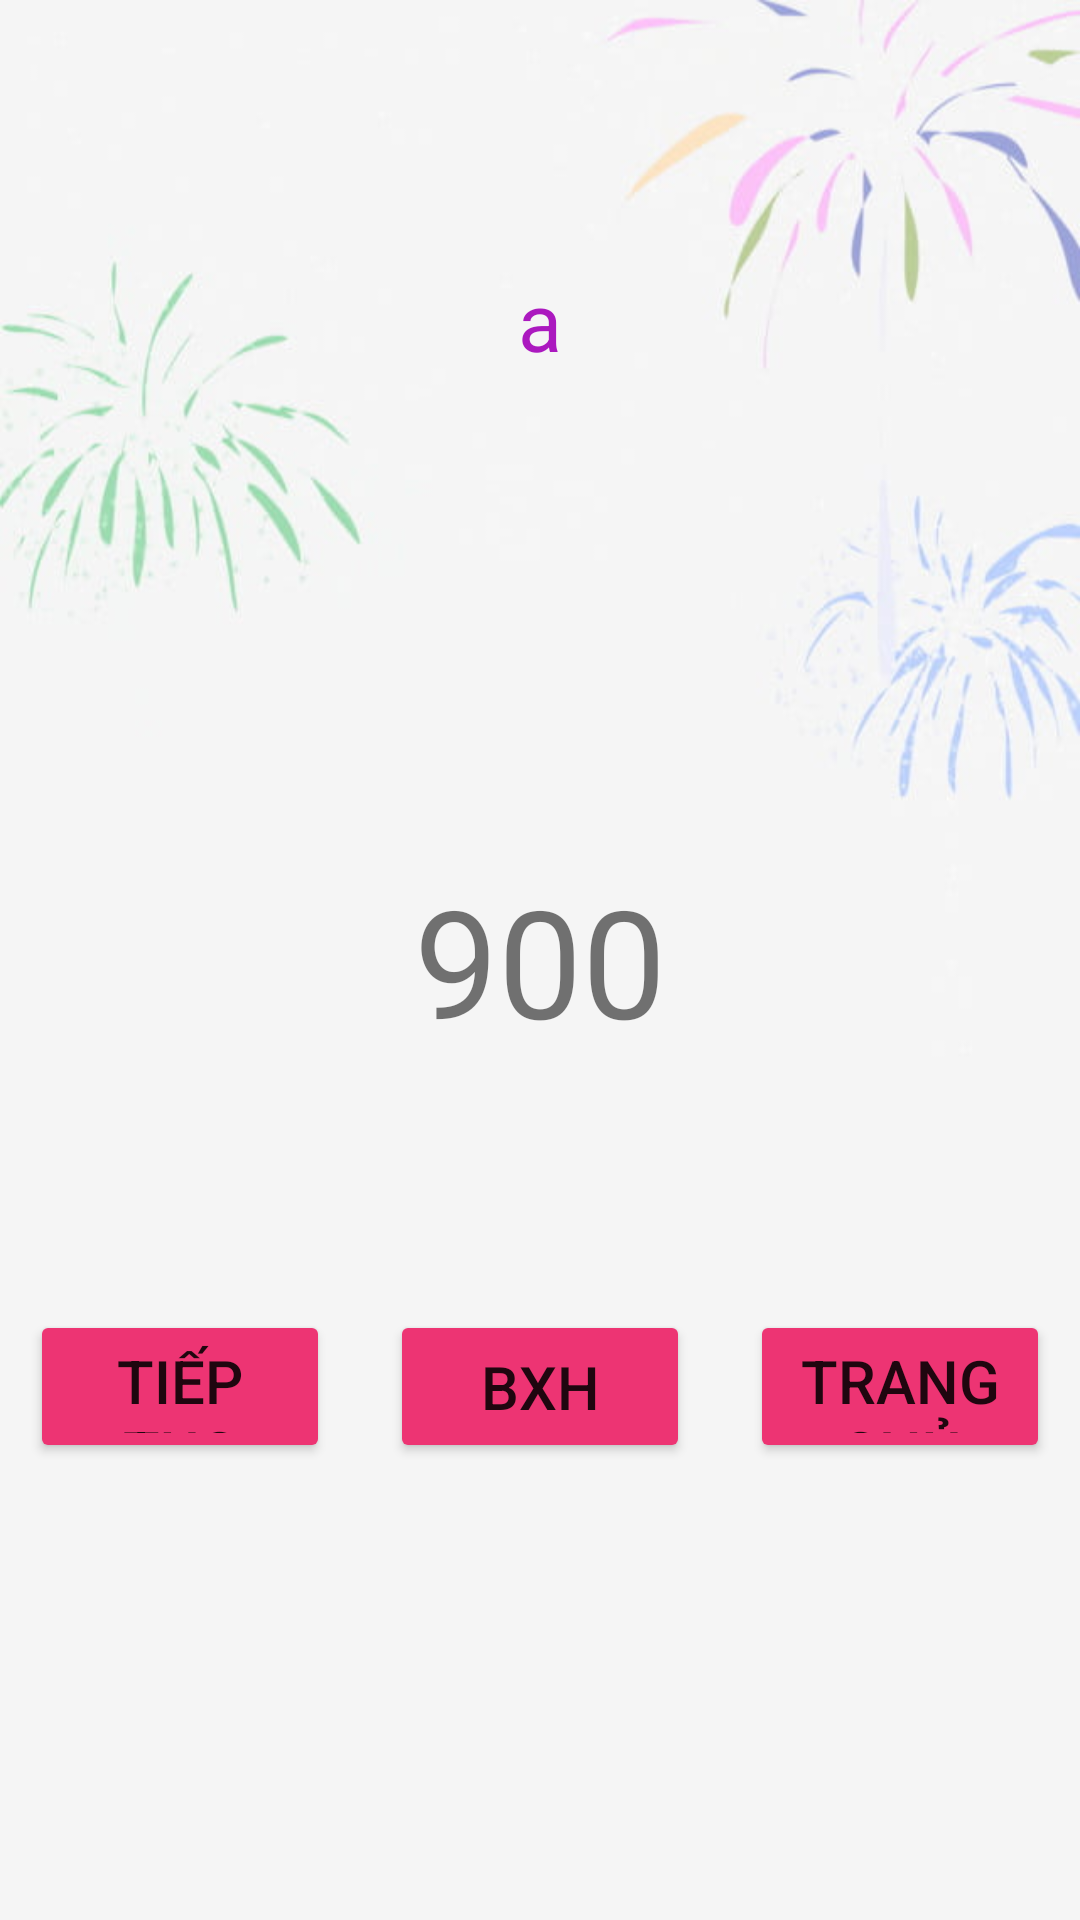

Layout XML and referenced resources for this Android screen:
<!-- AndroidManifest.xml: application theme Theme.Behoctoan -->
<!-- res/layout/bangdiem.xml -->
<LinearLayout

    xmlns:tools="http://schemas.android.com/tools"
    android:layout_width="match_parent"
    android:layout_height="match_parent"
    android:orientation="vertical"
    android:background="@drawable/bangdiem2"
    android:weightSum="9"
    xmlns:android="http://schemas.android.com/apk/res/android">
    <LinearLayout
        android:layout_width="match_parent"
        android:layout_height="0dp"
        android:layout_weight="3"
        android:weightSum="3"
        android:orientation="vertical"
        >
        <TextView
            android:layout_width="match_parent"
            android:layout_height="match_parent"
            android:text="a"
            android:id="@+id/thong_bao"
            android:textSize="27dp"
            android:textColor="#AB19BF"
            android:gravity="center"
            android:layout_weight="1">

        </TextView>
    </LinearLayout>

    <LinearLayout
        android:layout_width="match_parent"
        android:layout_height="0dp"
        android:orientation="vertical"
        android:layout_weight="3"
        android:weightSum="3"
        >

        <TextView
            android:id="@+id/diem"
            android:layout_width="match_parent"
            android:layout_height="0dp"
            android:layout_weight="3"
            android:gravity="center"
            android:text="900"
            android:textSize="50dp"></TextView>


    </LinearLayout>
    <LinearLayout
        android:layout_width="match_parent"
        android:layout_height="0dp"
        android:layout_weight="1"
        android:weightSum="3"
        android:orientation="horizontal"
        >
        <Button
            android:layout_width="0dp"
            android:id="@+id/nhapten"
            android:layout_height="match_parent"
            android:text="Tiếp tục"
            android:textSize="20dp"
            android:layout_weight="1"
            android:layout_margin="10dp"
            android:backgroundTint="#ED3473"
            >

        </Button>
        <Button
            android:id="@+id/btn_bxh"
            android:layout_width="0dp"
            android:layout_height="match_parent"
            android:text="BXH"
            android:layout_weight="1"
            android:layout_margin="10dp"
            android:backgroundTint="#ED3473"
            android:textSize="20dp"
            >

        </Button>
        <Button
            android:id="@+id/main"
            android:layout_width="0dp"
            android:layout_height="match_parent"
            android:text="Trang Chủ"
            android:layout_weight="1"
            android:layout_margin="10dp"
            android:backgroundTint="#ED3473"
            android:textSize="20dp"
            >

        </Button>
    </LinearLayout>
</LinearLayout>
<!-- resources referenced by this layout -->
<resources>
  <!-- drawable bangdiem2: jpg bitmap (drawable, 17111 bytes) -->
  <style name="Theme.Behoctoan" parent="Theme.AppCompat.Light.DarkActionBar">
          
          <item name="colorPrimary">@color/purple_500</item>
          <item name="colorPrimaryDark">@color/purple_700</item>
          <item name="colorAccent">@color/teal_200</item>
          
      </style>
  <color name="purple_500">#FF6200EE</color>
  <color name="purple_700">#FF3700B3</color>
  <color name="teal_200">#FF03DAC5</color>
</resources>
